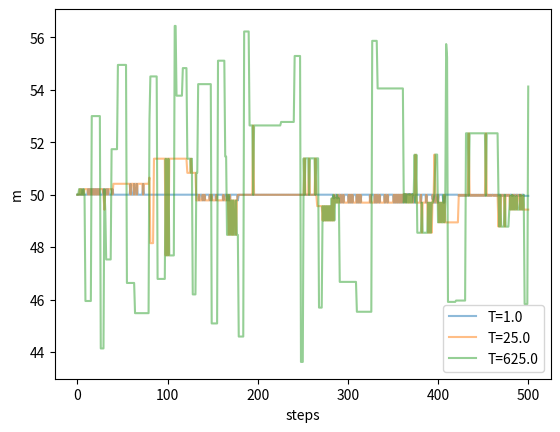

The matplotlib source for this figure:
"""
Basic implementation of parallel tempering with a geometric ladder of MH walkers
"""

import matplotlib.pyplot as plt
import numpy as np

global sigma_proposal, times, y, y_err

# choose mcmc hyperparameter
sigma_proposal = 50

# generate some fake data, purposely attempting to be multi-modal
times = np.linspace(0, 10, 1_00)
m_true = 50
y = times * m_true
y_err = 10


def calculate_likelihood_prob(m, times=times, y=y, y_err=y_err, temp=1):
    model_prediction = m * times
    residual = model_prediction - y
    chi2_array = (residual / y_err) ** 2
    chi2 = np.sum(chi2_array)

    posterior_prob = np.exp(-0.5 * chi2) ** (1 / temp)
    return posterior_prob


def calculate_acceptance_prob(m_current, m_new, temp=1):

    acceptance_prob = np.min(
        [
            1,
            calculate_likelihood_prob(m_new, temp=temp)
            / calculate_likelihood_prob(m_current, temp=temp),
        ]
    )

    return acceptance_prob


def calculate_swap_prob(m_temp1, m_temp2, temp1, temp2):

    acceptance_prob = np.min(
        [
            1,
            (
                calculate_likelihood_prob(m_temp1, temp=1)
                / calculate_likelihood_prob(m_temp2, temp=1)
            )
            ** (1 / temp2 - 1 / temp1),
        ]
    )

    return acceptance_prob


# create N chains at geometrically spaced temperatures
# move each chain forward one step
# compute swap probability and do swap
def pick_next_state(m_current):
    m_new = np.random.normal(loc=m_current, scale=sigma_proposal)
    return m_new


def pt_mh_mcmc(
    m_initial_guess=47, num_steps=200, temp0=1, num_temps=5, geometric_lader_factor=10
):

    num_temp_pairs = num_temps - 1

    markov_chain = np.zeros(
        (num_steps + 1, num_temps)
    )  # num_steps + 1 because we're also storing initial state
    markov_chain[0, :] = m_initial_guess

    # choose a geometric spacing of temperatures (the "default")
    temperatures = np.ones(num_temps)
    for i in np.arange(num_temps - 1) + 1:
        temperatures[i] = temperatures[i - 1] * geometric_lader_factor

    for i in range(num_steps):
        for j in range(num_temps):
            m_current = markov_chain[i, j]
            m_proposal = pick_next_state(m_current)
            acceptance_prob = calculate_acceptance_prob(
                m_current, m_proposal, temp=temperatures[j]
            )

            random_number = np.random.uniform(0, 1, size=1)
            if acceptance_prob >= random_number:
                m_current = m_proposal

            markov_chain[i + 1, j] = m_current

        # compute swap probability & do swaps
        for j in range(num_temp_pairs):
            low_temp = temperatures[j]
            high_temp = temperatures[j + 1]

            m_lowtemp = markov_chain[i + 1, j]
            m_hightemp = markov_chain[i + 1, j + 1]

            swap_prob = calculate_swap_prob(m_lowtemp, m_hightemp, low_temp, high_temp)
            random_number = np.random.uniform(0, 1, size=1)
            if swap_prob >= random_number:  # do the swap!
                markov_chain[i + 1, j] = m_hightemp
                markov_chain[i + 1, j + 1] = m_lowtemp

    return markov_chain, temperatures


if __name__ == "__main__":
    np.random.seed(10)

    m_initial_guess = 50
    num_steps = 500
    num_temps = 3
    geometric_lader_factor = 25

    markov_chain, temperatures = pt_mh_mcmc(
        m_initial_guess=m_initial_guess,
        num_steps=num_steps,
        num_temps=num_temps,
        geometric_lader_factor=geometric_lader_factor,
    )

    plt.figure()
    for i in range(num_temps):
        plt.plot(markov_chain[:, i], label=f"T={temperatures[i]}", alpha=0.5)
    plt.legend()
    plt.xlabel("steps")
    plt.ylabel("m")
    plt.savefig("PT_MH_markov_chain.png", dpi=250)
